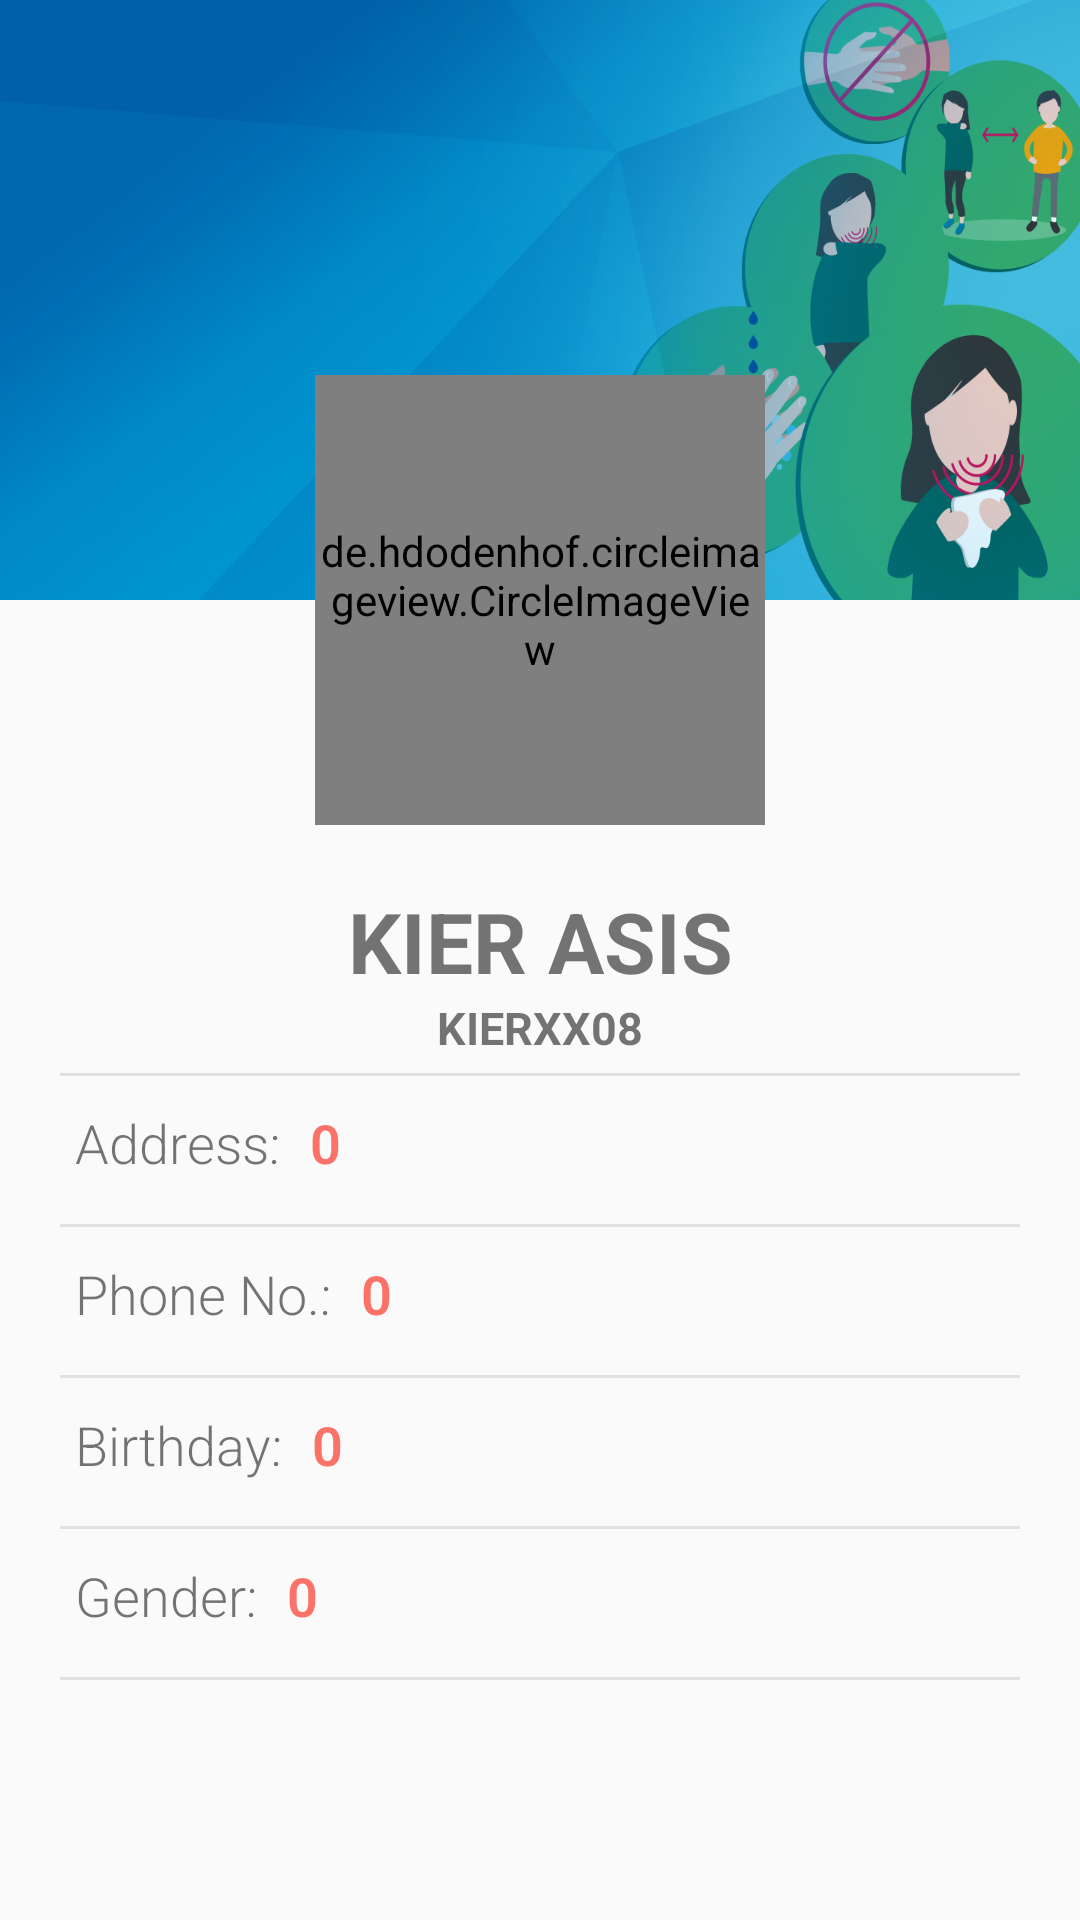

Write the Android layout XML for this screen, with the resource values it uses.
<!-- AndroidManifest.xml: application theme AppTheme -->
<!-- res/layout/activity_profile.xml -->
<?xml version="1.0" encoding="utf-8"?>
<RelativeLayout xmlns:android="http://schemas.android.com/apk/res/android"
    xmlns:app="http://schemas.android.com/apk/res-auto"
    xmlns:tools="http://schemas.android.com/tools"
    android:layout_width="match_parent"
    android:layout_height="match_parent"
    tools:context=".profile">

    <include
    android:id="@+id/toolbar_prfl"
    layout="@layout/bar_layout" />

    <ImageView
        android:layout_width="match_parent"
        android:layout_height="200dp"
        android:background="@drawable/cover_photo"/>



        <de.hdodenhof.circleimageview.CircleImageView
            android:layout_centerHorizontal="true"
            android:layout_marginTop="125dp"
            android:id="@+id/profile_image"
            android:layout_width="150dp"
            android:layout_height="150dp"
            android:src="@drawable/no_net_main_card"
            app:civ_border_width="2dp"
            app:civ_border_color="#FF000000"/>

    <RelativeLayout
        android:layout_width="match_parent"
        android:layout_height="match_parent"
        android:layout_below="@id/profile_image">

        <ScrollView
            android:id="@+id/scrollStats"
            android:layout_width="match_parent"
            android:layout_height="match_parent"
            android:layout_marginBottom="10dp">

            <LinearLayout
                android:layout_width="match_parent"
                android:layout_height="match_parent"
                android:orientation="vertical">

                <TextView
                    android:id="@+id/tv_fullname"
                    android:layout_width="match_parent"
                    android:layout_height="wrap_content"
                    android:layout_marginLeft="25dp"
                    android:layout_marginRight="25dp"
                    android:textAlignment="center"
                    android:layout_marginTop="20dp"
                    android:text="Kier Asis"
                    android:textAllCaps="true"
                    android:textSize="28sp"
                    android:textStyle="bold" />

                <TextView
                    android:id="@+id/tv_username"
                    android:layout_width="match_parent"
                    android:layout_height="wrap_content"
                    android:layout_marginLeft="25dp"
                    android:layout_marginRight="25dp"
                    android:textAlignment="center"
                    android:text="kierxx08"
                    android:textAllCaps="true"
                    android:textSize="15sp"
                    android:textStyle="bold" />

                <View
                    android:layout_width="match_parent"
                    android:layout_height="1dp"
                    android:layout_marginLeft="20dp"
                    android:layout_marginTop="5dp"
                    android:layout_marginRight="20dp"
                    android:background="@color/color_two" />

                <RelativeLayout
                    android:layout_width="match_parent"
                    android:layout_height="wrap_content"
                    android:layout_marginLeft="25dp"
                    android:layout_marginTop="10dp"
                    android:layout_marginRight="25dp"
                    android:layout_marginBottom="10dp">

                    <TextView
                        android:id="@+id/prfl_lbl_add"
                        android:layout_width="wrap_content"
                        android:layout_height="wrap_content"
                        android:fontFamily="sans-serif-light"
                        android:text="Address:"
                        android:textSize="18sp" />

                    <TextView
                        android:id="@+id/tv_address"
                        android:layout_width="fill_parent"
                        android:layout_height="wrap_content"
                        android:layout_alignParentRight="true"
                        android:fontFamily="sans-serif-light"
                        android:text="0"
                        android:textColor="@color/color_one"
                        android:textSize="18sp"
                        android:textStyle="bold"
                        android:layout_toRightOf="@id/prfl_lbl_add"
                        android:layout_marginLeft="10dp"/>
                </RelativeLayout>

                <View
                    android:layout_width="match_parent"
                    android:layout_height="1dp"
                    android:layout_marginLeft="20dp"
                    android:layout_marginTop="5dp"
                    android:layout_marginRight="20dp"
                    android:background="@color/color_two" />

                <RelativeLayout
                    android:layout_width="match_parent"
                    android:layout_height="wrap_content"
                    android:layout_marginLeft="25dp"
                    android:layout_marginTop="10dp"
                    android:layout_marginRight="25dp"
                    android:layout_marginBottom="10dp">

                    <TextView
                        android:id="@+id/prfl_lbl_no"
                        android:layout_width="wrap_content"
                        android:layout_height="wrap_content"
                        android:fontFamily="sans-serif-light"
                        android:text="Phone No.:"
                        android:textSize="18sp" />

                    <TextView
                        android:id="@+id/tv_phone"
                        android:layout_width="fill_parent"
                        android:layout_height="wrap_content"
                        android:layout_alignParentRight="true"
                        android:fontFamily="sans-serif-light"
                        android:text="0"
                        android:textColor="@color/color_one"
                        android:textSize="18sp"
                        android:textStyle="bold"
                        android:layout_toRightOf="@id/prfl_lbl_no"
                        android:layout_marginLeft="10dp"/>
                </RelativeLayout>

                <View
                    android:layout_width="match_parent"
                    android:layout_height="1dp"
                    android:layout_marginLeft="20dp"
                    android:layout_marginTop="5dp"
                    android:layout_marginRight="20dp"
                    android:background="@color/color_two" />

                <RelativeLayout
                    android:layout_width="match_parent"
                    android:layout_height="wrap_content"
                    android:layout_marginLeft="25dp"
                    android:layout_marginTop="10dp"
                    android:layout_marginRight="25dp"
                    android:layout_marginBottom="10dp">

                    <TextView
                        android:id="@+id/prfl_lbl_bday"
                        android:layout_width="wrap_content"
                        android:layout_height="wrap_content"
                        android:fontFamily="sans-serif-light"
                        android:text="Birthday:"
                        android:textSize="18sp" />

                    <TextView
                        android:id="@+id/tv_bday"
                        android:layout_width="fill_parent"
                        android:layout_height="wrap_content"
                        android:layout_alignParentRight="true"
                        android:fontFamily="sans-serif-light"
                        android:text="0"
                        android:textColor="@color/color_one"
                        android:textSize="18sp"
                        android:textStyle="bold"
                        android:layout_toRightOf="@id/prfl_lbl_bday"
                        android:layout_marginLeft="10dp"/>
                </RelativeLayout>

                <View
                    android:layout_width="match_parent"
                    android:layout_height="1dp"
                    android:layout_marginLeft="20dp"
                    android:layout_marginTop="5dp"
                    android:layout_marginRight="20dp"
                    android:background="@color/color_two" />

                <RelativeLayout
                    android:layout_width="match_parent"
                    android:layout_height="wrap_content"
                    android:layout_marginLeft="25dp"
                    android:layout_marginTop="10dp"
                    android:layout_marginRight="25dp"
                    android:layout_marginBottom="10dp">

                    <TextView
                        android:id="@+id/prfl_lbl_gndr"
                        android:layout_width="wrap_content"
                        android:layout_height="wrap_content"
                        android:fontFamily="sans-serif-light"
                        android:text="Gender:"
                        android:textSize="18sp" />

                    <TextView
                        android:id="@+id/tv_gender"
                        android:layout_width="fill_parent"
                        android:layout_height="wrap_content"
                        android:layout_alignParentRight="true"
                        android:fontFamily="sans-serif-light"
                        android:text="0"
                        android:textColor="@color/color_one"
                        android:textSize="18sp"
                        android:textStyle="bold"
                        android:layout_toRightOf="@id/prfl_lbl_gndr"
                        android:layout_marginLeft="10dp"/>
                </RelativeLayout>

                <View
                    android:layout_width="match_parent"
                    android:layout_height="1dp"
                    android:layout_marginLeft="20dp"
                    android:layout_marginTop="5dp"
                    android:layout_marginRight="20dp"
                    android:background="@color/color_two" />


            </LinearLayout>

        </ScrollView>

    </RelativeLayout>

</RelativeLayout>
<!-- res/layout/bar_layout.xml (included above) -->
<?xml version="1.0" encoding="utf-8"?>
<androidx.appcompat.widget.Toolbar xmlns:android="http://schemas.android.com/apk/res/android"
    xmlns:app="http://schemas.android.com/apk/res-auto"
    android:orientation="vertical"
    android:layout_width="match_parent"
    android:layout_height="wrap_content"
    android:background="@drawable/img_toolbar"
    style="@style/ThemeOverlay.AppCompat.Dark.ActionBar"
    app:popupTheme="@style/AppTheme"
    android:id="@+id/toolbarxx"
    app:title=" "
    app:subtitle=" ">

</androidx.appcompat.widget.Toolbar>
<!-- resources referenced by this layout -->
<resources>
  <color name="color_one">#fb7268</color>
  <color name="color_two">#e3e0e0</color>
  <!-- drawable cover_photo: jpg bitmap (drawable, 271523 bytes) -->
  <!-- drawable img_toolbar: jpg bitmap (drawable, 13816 bytes) -->
  <!-- drawable no_net_main_card: png bitmap (drawable, 6531 bytes) -->
  <style name="AppTheme" parent="Theme.AppCompat.Light.NoActionBar">
          
          <item name="colorPrimary">@color/colorPrimary</item>
          <item name="colorPrimaryDark">@color/colorPrimaryDark</item>
          <item name="colorAccent">@color/colorAccent</item>
      </style>
  <color name="colorPrimary">#0061a8</color>
  <color name="colorPrimaryDark">#0061a8</color>
  <color name="colorAccent">#000000</color>
</resources>
